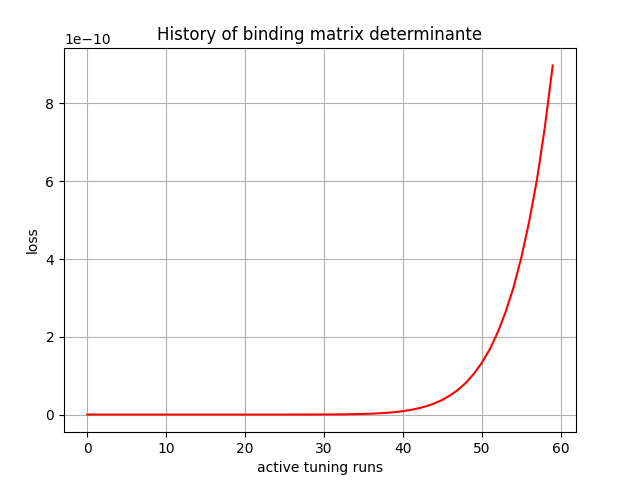

The data file committed next to this chart (first rows):
, 0
0, -0.0
1, -0.0
2, -7.12e-43
3, -8.401507e-38
4, -4.5273224e-34
5, -5.2279462e-31
6, -1.1453523e-28
7, -9.951043e-27
8, -3.1728097e-25
9, -4.21677e-24
10, -3.7901737e-23
11, -2.0368266e-22
12, -1.876171e-22
13, 4.025129e-21
14, 4.2237374e-20
15, 2.8710845e-19
16, 1.3721674e-18
17, 5.447587e-18
18, 1.955259e-17
19, 6.036363e-17
20, 1.6764127e-16
21, 4.4121213e-16
22, 1.0520331e-15
23, 2.3330673e-15
24, 5.002878e-15
25, 1.00043925e-14
26, 1.8994905e-14
27, 3.530935e-14
28, 6.236457e-14
29, 1.0599179e-13
30, 1.7751905e-13
31, 2.8627851e-13
32, 4.4846974e-13
33, 6.9475464e-13
34, 1.0460663e-12
35, 1.5402773e-12
36, 2.2521728e-12
37, 3.2223883e-12
38, 4.5301137e-12
39, 6.349862e-12
40, 8.7584185e-12
41, 1.1904153e-11
42, 1.6138467e-11
43, 2.1627004e-11
44, 2.8624821e-11
45, 3.7698986e-11
46, 4.927539e-11
47, 6.3730035e-11
48, 8.184833e-11
49, 1.0469794e-10
50, 1.3270955e-10
51, 1.6712952e-10
52, 2.1015521e-10
53, 2.6219174e-10
54, 3.2467232e-10
55, 4.0224996e-10
56, 4.949155e-10
57, 6.039709e-10
58, 7.3866724e-10
59, 8.9781e-10
